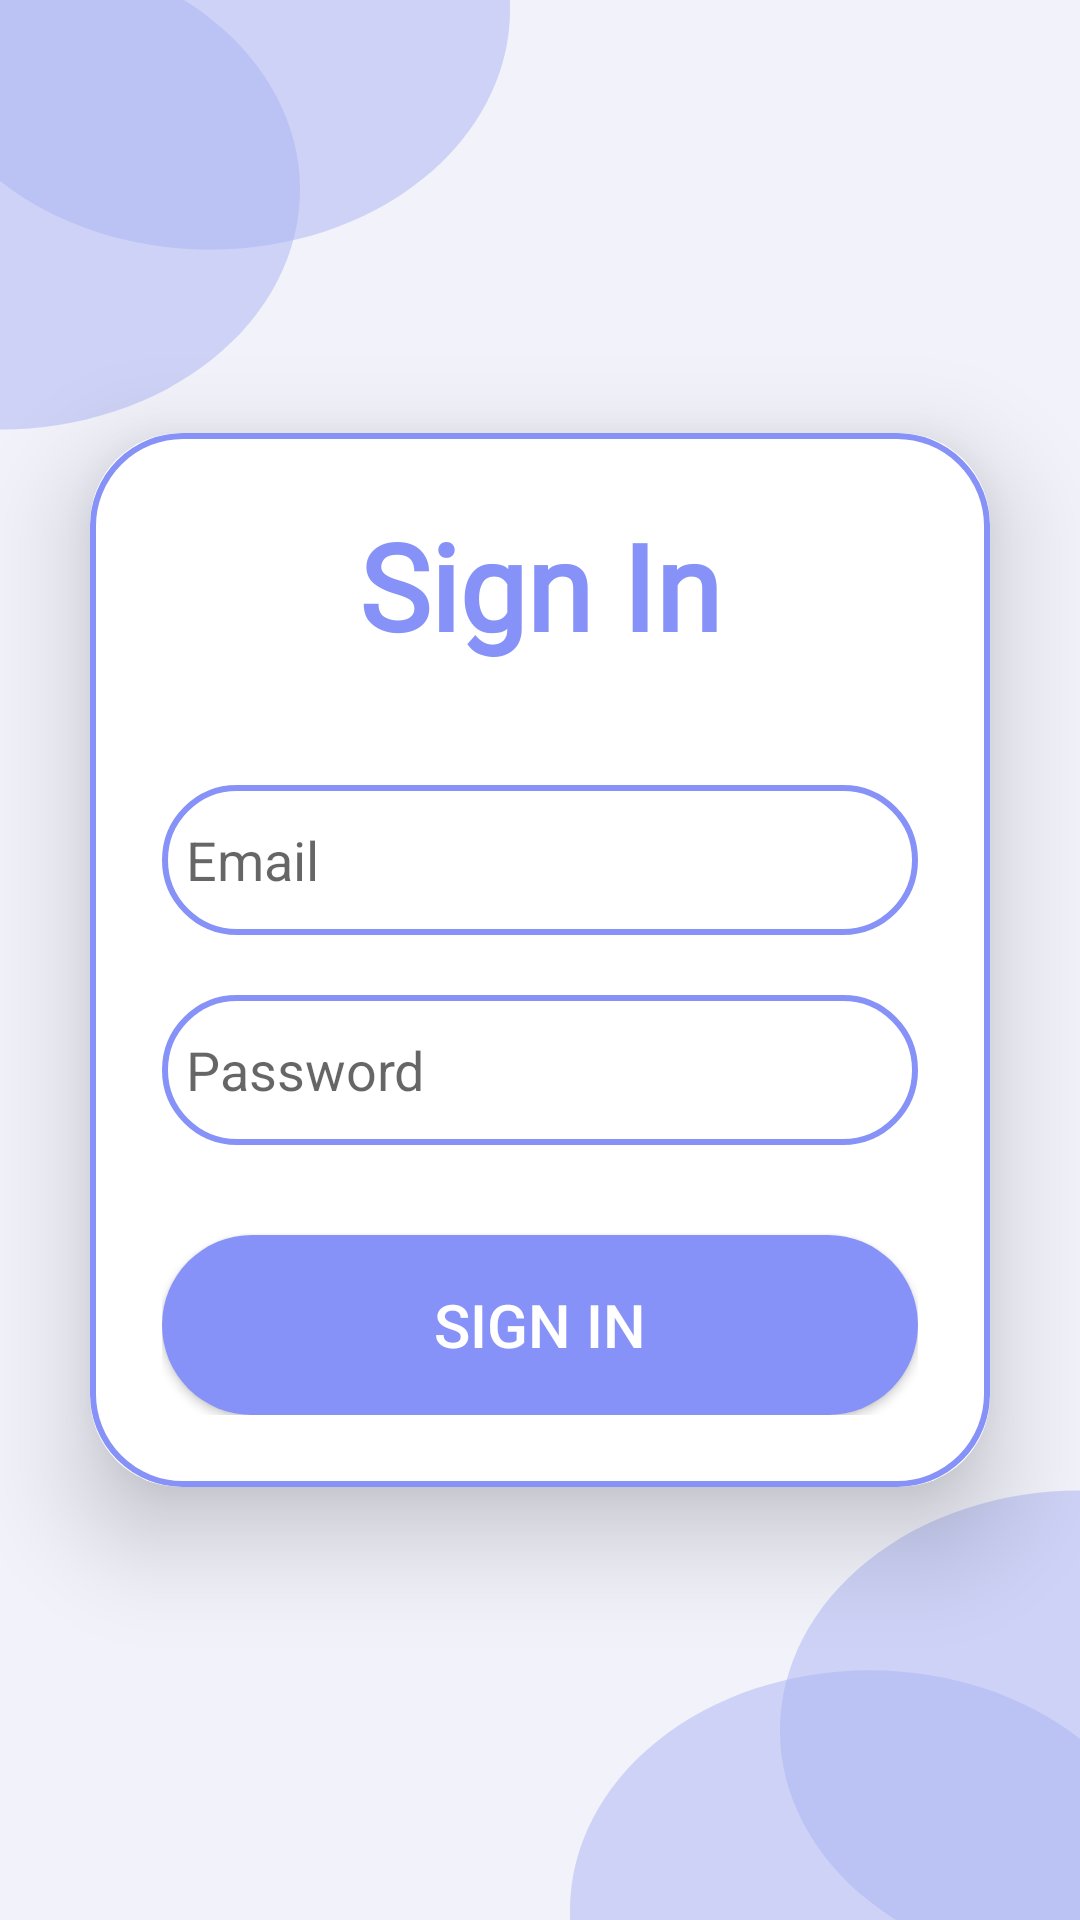

Reconstruct the res/layout file that produces this screen, plus the resources it refers to.
<!-- AndroidManifest.xml: application theme Theme.FoodScape -->
<!-- res/layout/activity_ngo_log_in.xml -->
<?xml version="1.0" encoding="utf-8"?>
<LinearLayout
    xmlns:android="http://schemas.android.com/apk/res/android"
    xmlns:app="http://schemas.android.com/apk/res-auto"
    xmlns:tools="http://schemas.android.com/tools"
    android:layout_width="match_parent"
    android:layout_height="match_parent"
    android:orientation="vertical"
    android:gravity="center"
    android:background="@drawable/background">

    <androidx.cardview.widget.CardView
        android:layout_width="match_parent"
        android:layout_height="wrap_content"
        android:layout_margin="30dp"
        app:cardCornerRadius="30dp"
        app:cardElevation="20dp">

        <LinearLayout
            android:layout_width="match_parent"
            android:layout_height="wrap_content"
            android:orientation="vertical"
            android:layout_gravity="center_horizontal"
            android:padding="24dp"
            android:background="@drawable/custom_edittext">

            <TextView
                android:id="@+id/ngosignin"
                android:layout_width="match_parent"
                android:layout_height="wrap_content"
                android:fontFamily="@font/inter"
                android:text="@string/sign_in"
                android:textAlignment="center"
                android:textColor="@color/lavendar"
                android:textSize="40sp"
                android:textStyle="bold"
                tools:ignore="TextContrastCheck" />

            <EditText
                android:id="@+id/ngosignin_email"
                android:layout_width="match_parent"
                android:layout_height="50dp"
                android:layout_marginTop="40dp"
                android:autofillHints=""
                android:background="@drawable/custom_edittext"
                android:drawableStart="@drawable/baseline_email_24"
                android:drawablePadding="10dp"
                android:hint="@string/email"
                android:inputType="textEmailAddress"
                android:padding="8dp"
                android:textColor="@color/text"
                tools:ignore="TextContrastCheck,VisualLintTextFieldSize" />

            <EditText
                android:id="@+id/ngosignin_password"
                android:layout_width="match_parent"
                android:layout_height="50dp"
                android:layout_marginTop="20dp"
                android:autofillHints=""
                android:background="@drawable/custom_edittext"
                android:drawableStart="@drawable/baseline_lock_24"
                android:drawablePadding="10dp"
                android:hint="@string/password"
                android:inputType="textPassword"
                android:padding="8dp"
                android:textColor="@color/text"
                tools:ignore="TextContrastCheck,VisualLintTextFieldSize" />

            <Button
                android:id="@+id/ngosignin_button"
                android:layout_width="match_parent"
                android:layout_height="60dp"
                android:layout_marginTop="30dp"
                android:background="@drawable/btn_first"
                android:text="@string/sign_in_button"
                android:textColor="@color/white"
                android:textSize="20sp"
                tools:ignore="DuplicateSpeakableTextCheck,TextContrastCheck,VisualLintButtonSize" />

        </LinearLayout>

    </androidx.cardview.widget.CardView>

</LinearLayout>
<!-- resources referenced by this layout -->
<resources>
  <color name="lavendar">#8692F7</color>
  <color name="text">#626793</color>
  <color name="white">#FFFFFFFF</color>
  <!-- drawable background (drawable) -->
  <vector xmlns:android="http://schemas.android.com/apk/res/android"
      xmlns:tools="http://schemas.android.com/tools"
      android:width="360dp"
      android:height="800dp"
      android:viewportWidth="360"
      android:viewportHeight="800"
      tools:ignore="VectorRaster">
    <group>
      <clip-path
          android:pathData="M0,0h360v800h-360z"/>
      <path
          android:pathData="M0,0h360v800h-360z"
          android:fillColor="#F1F2FA"/>
      <path
          android:pathData="M0,79m-100,0a100,100 0,1 1,200 0a100,100 0,1 1,-200 0"
          android:fillColor="#A9B1F0"
          android:fillAlpha="0.5"/>
      <path
          android:pathData="M70,4m-100,0a100,100 0,1 1,200 0a100,100 0,1 1,-200 0"
          android:fillColor="#A9B1F0"
          android:fillAlpha="0.5"/>
      <path
          android:pathData="M290,796m-100,0a100,100 0,1 1,200 0a100,100 0,1 1,-200 0"
          android:fillColor="#A9B1F0"
          android:fillAlpha="0.5"/>
      <path
          android:pathData="M360,721m-100,0a100,100 0,1 1,200 0a100,100 0,1 1,-200 0"
          android:fillColor="#A9B1F0"
          android:fillAlpha="0.5"/>
    </group>
  </vector>
  <!-- drawable btn_first (drawable) -->
  <?xml version="1.0" encoding="utf-8"?>
  <shape xmlns:android="http://schemas.android.com/apk/res/android"
      android:shape="rectangle">
      <solid android:color="@color/lavendar"/>
      <corners android:radius="50dp"/>
  
  </shape>
  <!-- drawable custom_edittext (drawable) -->
  <?xml version="1.0" encoding="utf-8"?>
  <shape xmlns:android="http://schemas.android.com/apk/res/android"
      android:shape="rectangle">
  
      <stroke
          android:width="2dp"
          android:color="@color/lavendar"/>
      <corners
          android:radius="30dp"/>
  </shape>
  <string name="email">Email</string>
  <string name="password">Password</string>
  <string name="sign_in">Sign In</string>
  <string name="sign_in_button">Sign In</string>
  <style name="Theme.FoodScape" parent="Base.Theme.FoodScape" />
  <style name="Base.Theme.FoodScape" parent="Theme.AppCompat.DayNight.NoActionBar">
          
          
      </style>
</resources>
